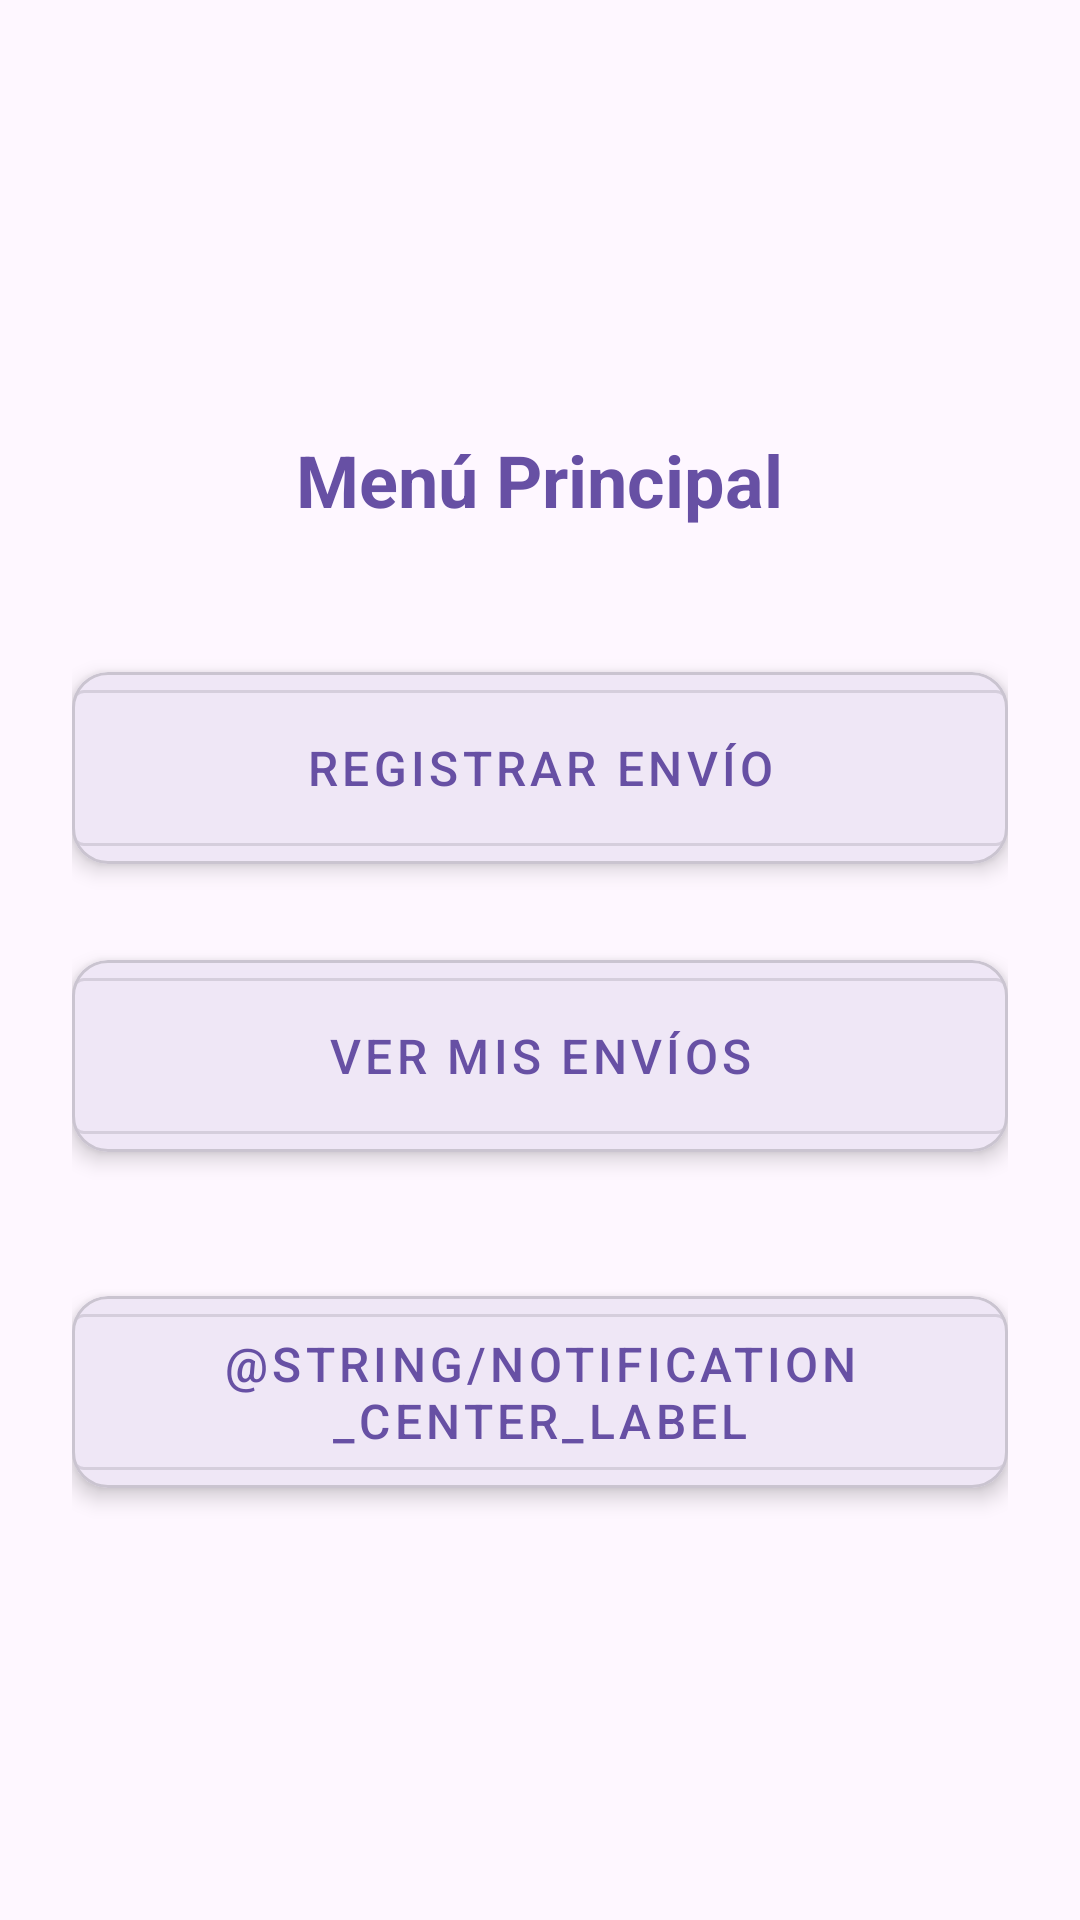

Produce the Android XML layout that renders to this screen, including the resource entries it uses.
<!-- AndroidManifest.xml: application theme Theme.Encomienda -->
<!-- res/layout/activity_menu.xml -->
<?xml version="1.0" encoding="utf-8"?>
<LinearLayout xmlns:android="http://schemas.android.com/apk/res/android"
    xmlns:app="http://schemas.android.com/apk/res-auto"
    android:layout_width="match_parent"
    android:layout_height="match_parent"
    android:orientation="vertical"
    android:gravity="center"
    android:padding="24dp"
    android:background="?attr/colorSurface">

    <TextView
        android:layout_width="wrap_content"
        android:layout_height="wrap_content"
        android:text="Menú Principal"
        android:textSize="24sp"
        android:textStyle="bold"
        android:textColor="?attr/colorPrimary"
        android:layout_marginBottom="48dp"/>

    
    <com.google.android.material.card.MaterialCardView
        android:id="@+id/cardRegistrarPedido"
        android:layout_width="match_parent"
        android:layout_height="wrap_content"
        android:layout_marginBottom="16dp"
        app:cardElevation="4dp"
        app:cardCornerRadius="12dp">

        <com.google.android.material.button.MaterialButton
            android:id="@+id/btnRegistrarPedido"
            android:layout_width="match_parent"
            android:layout_height="64dp"
            android:text="Registrar Envío"
            android:textSize="16sp"
            style="@style/Widget.MaterialComponents.Button.OutlinedButton"/>
    </com.google.android.material.card.MaterialCardView>

    
    <com.google.android.material.card.MaterialCardView
        android:id="@+id/cardAdminUsuarios"
        android:layout_width="match_parent"
        android:layout_height="wrap_content"
        android:layout_marginTop="16dp"
        app:cardElevation="4dp"
        app:cardCornerRadius="12dp">

        <com.google.android.material.button.MaterialButton
            android:id="@+id/btnAdminUsuarios"
            android:layout_width="match_parent"
            android:layout_height="64dp"
            android:text="Administrar Usuarios"
            android:textSize="16sp"
            android:visibility="gone"
            style="@style/Widget.MaterialComponents.Button.OutlinedButton"/>
    </com.google.android.material.card.MaterialCardView>

    <com.google.android.material.card.MaterialCardView
        android:id="@+id/cardVerPedidos"
        android:layout_width="match_parent"
        android:layout_height="wrap_content"
        app:cardElevation="4dp"
        app:cardCornerRadius="12dp">

        <com.google.android.material.button.MaterialButton
            android:id="@+id/btnVerPedidos"
            android:layout_width="match_parent"
            android:layout_height="64dp"
            android:text="Ver Mis Envíos"
            android:textSize="16sp"
            style="@style/Widget.MaterialComponents.Button.OutlinedButton"/>
    </com.google.android.material.card.MaterialCardView>

    
    <com.google.android.material.card.MaterialCardView
        android:id="@+id/cardGestionarEnvios"
        android:layout_width="match_parent"
        android:layout_height="wrap_content"
        android:layout_marginTop="16dp"
        app:cardCornerRadius="12dp"
        app:cardElevation="4dp">

        <com.google.android.material.button.MaterialButton
            android:id="@+id/btnGestionarEnvios"
            style="@style/Widget.MaterialComponents.Button.OutlinedButton"
            android:layout_width="match_parent"
            android:layout_height="64dp"
            android:text="Gestionar Envíos"
            android:textSize="16sp"
            android:visibility="gone" />
    </com.google.android.material.card.MaterialCardView>

    
    <com.google.android.material.card.MaterialCardView
        android:id="@+id/cardPedidosAsignados"
        android:layout_width="match_parent"
        android:layout_height="wrap_content"
        android:layout_marginTop="16dp"
        app:cardElevation="4dp"
        app:cardCornerRadius="12dp">

        <com.google.android.material.button.MaterialButton
            android:id="@+id/btnPedidosAsignados"
            android:layout_width="match_parent"
            android:layout_height="64dp"
            android:text="Pedidos Asignados"
            android:textSize="16sp"
            android:visibility="gone"
            style="@style/Widget.MaterialComponents.Button.OutlinedButton"/>
    </com.google.android.material.card.MaterialCardView>

    
    <com.google.android.material.card.MaterialCardView
        android:id="@+id/cardNotifications"
        android:layout_width="match_parent"
        android:layout_height="wrap_content"
        android:layout_marginTop="16dp"
        app:cardElevation="4dp"
        app:cardCornerRadius="12dp">

        <RelativeLayout
            android:layout_width="match_parent"
            android:layout_height="wrap_content">

            <com.google.android.material.button.MaterialButton
                android:id="@+id/btnNotifications"
                android:layout_width="match_parent"
                android:layout_height="64dp"
                android:text="@string/notification_center_label"
                android:textSize="16sp"
                style="@style/Widget.MaterialComponents.Button.OutlinedButton"/>

            <TextView
                android:id="@+id/tvNotificationBadge"
                android:layout_width="24dp"
                android:layout_height="24dp"
                android:layout_alignParentEnd="true"
                android:layout_marginEnd="16dp"
                android:layout_centerVertical="true"
                android:background="@drawable/notification_badge_bg"
                android:gravity="center"
                android:textColor="@android:color/white"
                android:textSize="12sp"
                android:textStyle="bold"
                android:visibility="gone" />
        </RelativeLayout>

    </com.google.android.material.card.MaterialCardView>

</LinearLayout>
<!-- resources referenced by this layout -->
<resources>
  <!-- drawable notification_badge_bg (drawable) -->
  <?xml version="1.0" encoding="utf-8"?>
  <shape xmlns:android="http://schemas.android.com/apk/res/android"
      android:shape="oval">
      <solid android:color="#E53935" />
      <size android:width="24dp" android:height="24dp" />
  </shape>
  <style name="Theme.Encomienda" parent="Base.Theme.Encomienda" />
  <style name="Base.Theme.Encomienda" parent="Theme.Material3.DayNight.NoActionBar">
          
          
      </style>
</resources>
